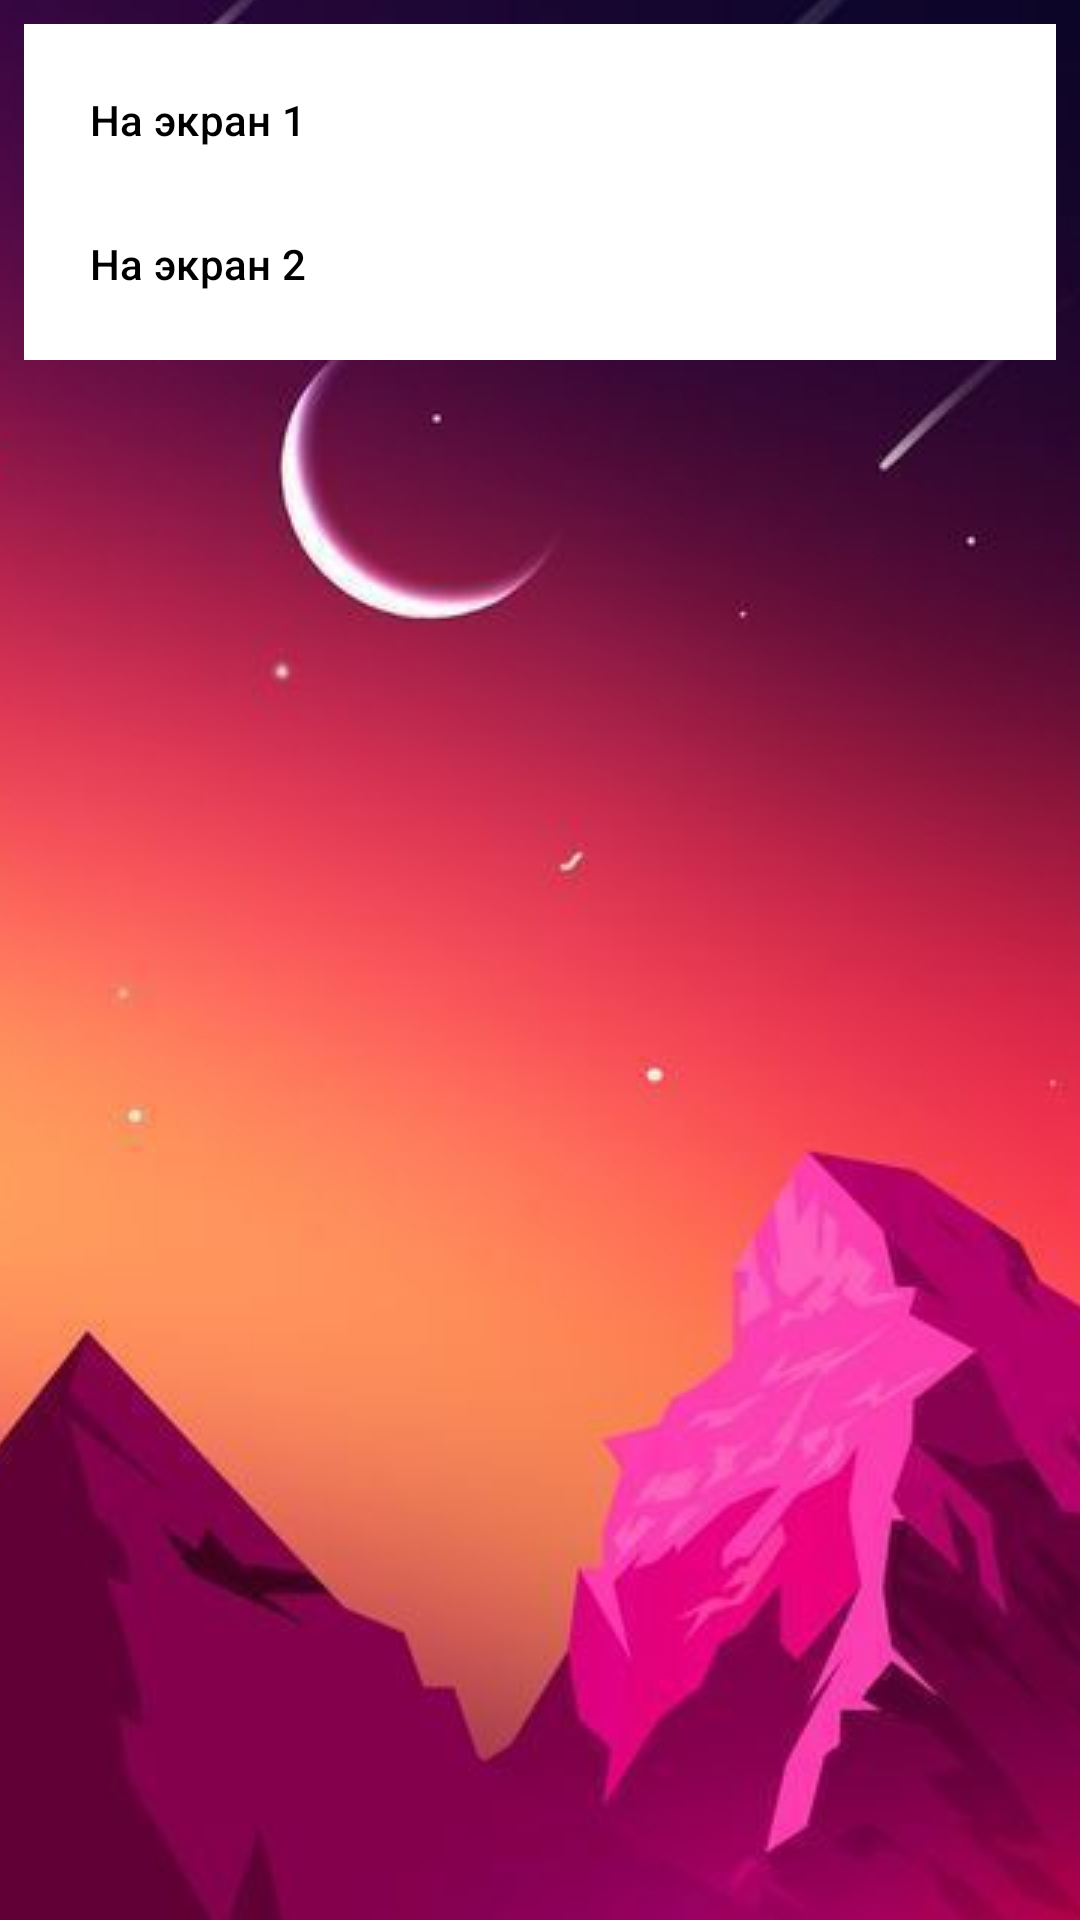

Android layout source for this screen:
<!-- AndroidManifest.xml: application theme SplashTheme -->
<!-- res/layout/bottom_navigation_layout.xml -->
<androidx.constraintlayout.widget.ConstraintLayout xmlns:android="http://schemas.android.com/apk/res/android"
    xmlns:app="http://schemas.android.com/apk/res-auto"
    android:layout_width="match_parent"
    android:layout_height="wrap_content">

    <com.google.android.material.navigation.NavigationView
        android:id="@+id/navigation_view"
        android:layout_width="match_parent"
        android:layout_height="wrap_content"
        android:layout_gravity="bottom"
        android:layout_marginStart="@dimen/bottom_navigation_margin"
        android:layout_marginTop="@dimen/bottom_navigation_margin"
        android:layout_marginEnd="@dimen/bottom_navigation_margin"
        app:layout_constraintEnd_toEndOf="parent"
        app:layout_constraintStart_toStartOf="parent"
        app:layout_constraintTop_toTopOf="parent"
        app:menu="@menu/menu_bottom_navigation" />
</androidx.constraintlayout.widget.ConstraintLayout>
<!-- resources referenced by this layout -->
<resources>
  <dimen name="bottom_navigation_margin">8dp</dimen>
  <style name="SplashTheme" parent="GBMaterialApp">
          <item name="android:windowBackground">@drawable/splash_background_drawable</item>
      </style>
  <style name="GBMaterialApp" parent="Theme.MaterialComponents.DayNight.NoActionBar">
          
          <item name="colorPrimary">@color/colorPrimary</item>
          <item name="colorPrimaryVariant">@color/purple_700</item>
          <item name="colorOnPrimary">@color/white</item>
          
          <item name="colorSecondary">@color/colorAccent</item>
          <item name="colorSecondaryVariant">@color/teal_700</item>
          <item name="colorOnSecondary">@color/black</item>
          
          <item name="android:statusBarColor" tools:targetApi="l">?attr/colorPrimaryVariant</item>
          <item name="fontFamily">sans-serif</item>
          <item name="textColorConnected">@color/colorAccent</item>
          <item name="textColorDisconnected">@color/gray</item>
      </style>
  <!-- drawable splash_background_drawable (drawable) -->
  <?xml version="1.0" encoding="utf-8"?>
  <layer-list xmlns:android="http://schemas.android.com/apk/res/android"
  android:opacity="opaque">
  <item android:drawable="@android:color/white" />
  <item>
      <bitmap
          android:gravity="center"
          android:src="@drawable/ic_splash_screen" />
  </item>
  </layer-list>
  <color name="colorPrimary">#FF6200EE</color>
  <color name="purple_700">#FF3700B3</color>
  <color name="white">#FFFFFFFF</color>
  <color name="colorAccent">#FF03DAC5</color>
  <color name="teal_700">#FF018786</color>
  <color name="black">#FF000000</color>
  <color name="gray">#808080</color>
  <!-- drawable ic_splash_screen: jpg bitmap (drawable, 55248 bytes) -->
</resources>
